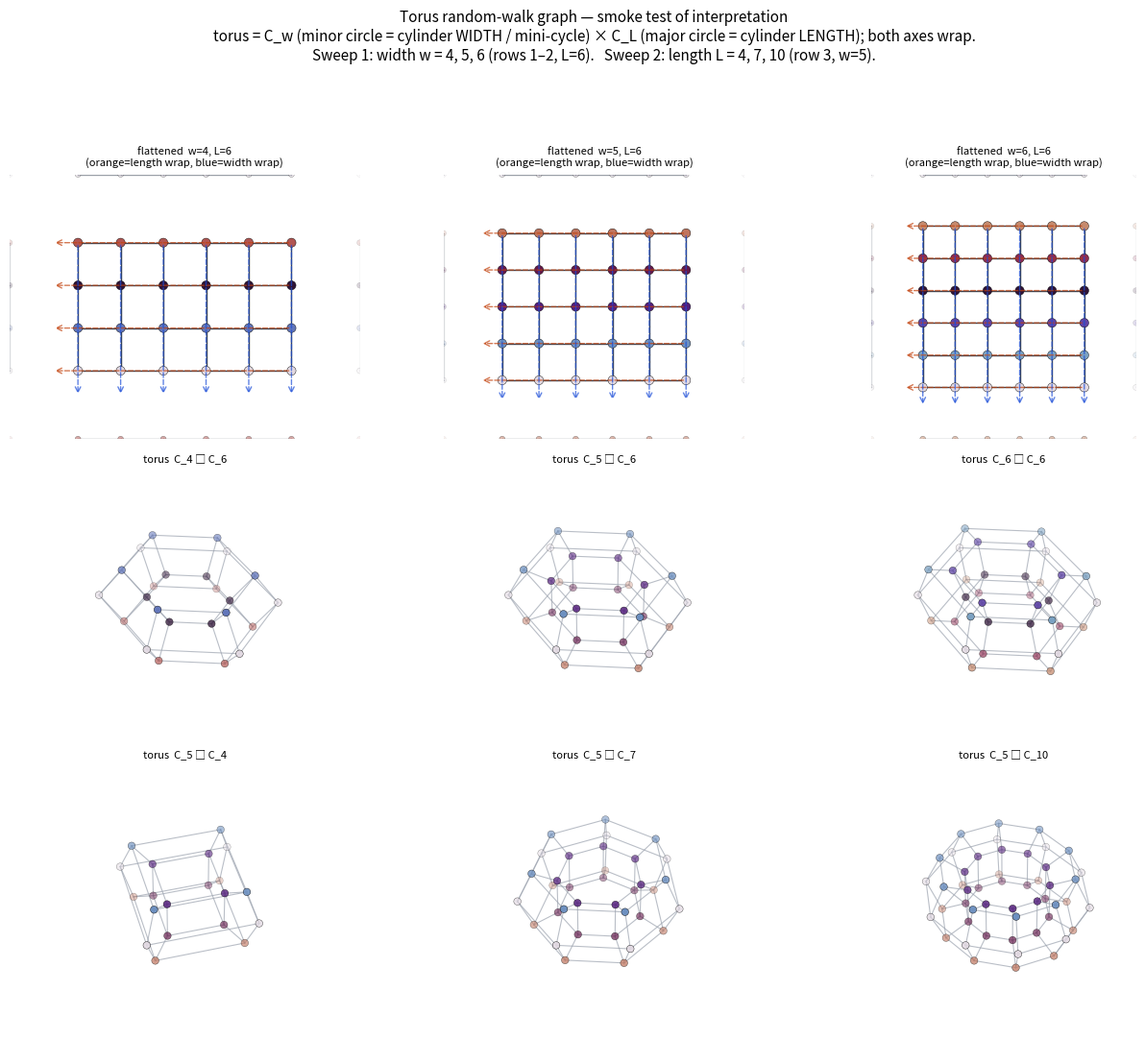

Python code for this plot:
"""Smoke test: my interpretation of a TORUS random-walk graph before running the model.
A torus = the Cartesian product of two cycles, C_w (minor circle = 'cylinder width' / mini-cycle) and
C_L (major circle = 'cylinder length'). Construction: square grid -> wrap the WIDTH (roll into a cylinder)
-> join the two ends of the cylinder (wrap the LENGTH) -> torus. Both axes are periodic. Node (i,j):
i = 0..L-1 around the major circle, j = 0..w-1 around the minor circle.

Row 1: the flattened w x L lattice drawn as a periodic tiling (faded copies show that both edges wrap).
Row 2: the actual 3D torus embedding, nodes coloured by minor-circle position j.
Row 3: fixed width w=5, varying length L (how big the torus is).

Env: OUTDIR
Out: <OUTDIR>/torus_smoke.pdf   (pure geometry, no model)
"""
import os
import numpy as np
import matplotlib.pyplot as plt
from mpl_toolkits.mplot3d import Axes3D  # noqa: F401

OUTDIR = os.environ.get("OUTDIR", "runs/axes/7_torus")
os.makedirs(OUTDIR, exist_ok=True)
HUE = plt.cm.twilight


def torus_edges(L, w):
    E = []
    for i in range(L):
        for j in range(w):
            E.append(((i, j), ((i + 1) % L, j)))       # along length (major)
            E.append(((i, j), (i, (j + 1) % w)))       # around width (minor)
    return E


def xyz(i, j, L, w, R=3.0, r=1.1):
    th = 2 * np.pi * i / L; ph = 2 * np.pi * j / w
    return ((R + r * np.cos(ph)) * np.cos(th), (R + r * np.cos(ph)) * np.sin(th), r * np.sin(ph))


def flat_periodic(ax, L, w):
    """flattened lattice with faded tiled copies (both axes wrap)."""
    for di, alpha in [(0, 1.0), (-1, 0.18), (1, 0.18)]:
        for dj, al2 in [(0, alpha), (-1, alpha * 0.5), (1, alpha * 0.5)]:
            a = min(alpha, al2) if (di or dj) else 1.0
            ox, oy = di * (L + 0.6), dj * (w + 0.6)
            for i in range(L):
                for j in range(w):
                    if i + 1 < L: ax.plot([i + ox, i + 1 + ox], [j + oy, j + oy], "-", color="#374151", lw=1, alpha=a, zorder=1)
                    if j + 1 < w: ax.plot([i + ox, i + ox], [j + oy, j + 1 + oy], "-", color="#374151", lw=1, alpha=a, zorder=1)
            ax.scatter([i + ox for i in range(L) for j in range(w)], [j + oy for i in range(L) for j in range(w)],
                       c=[HUE(j / w) for i in range(L) for j in range(w)], s=45 if a == 1 else 18, alpha=a, zorder=2, edgecolor="k", lw=0.3)
    # wrap arrows on the central tile
    for j in range(w):
        ax.annotate("", xy=(-0.6, j), xytext=(L - 1, j), arrowprops=dict(arrowstyle="->", color="#C2410C", lw=1, ls="--", alpha=0.7))
    for i in range(L):
        ax.annotate("", xy=(i, -0.6), xytext=(i, w - 1), arrowprops=dict(arrowstyle="->", color="#1D4ED8", lw=1, ls="--", alpha=0.7))
    ax.set_xlim(-1.6, L + 0.6); ax.set_ylim(-1.6, w + 0.6); ax.set_aspect("equal"); ax.axis("off")
    ax.set_title(f"flattened  w={w}, L={L}\n(orange=length wrap, blue=width wrap)", fontsize=8)


def torus3d(ax, L, w):
    for (a, b) in torus_edges(L, w):
        p, q = xyz(*a, L, w), xyz(*b, L, w)
        ax.plot([p[0], q[0]], [p[1], q[1]], [p[2], q[2]], "-", color="#9CA3AF", lw=0.8, alpha=0.7)
    P = np.array([xyz(i, j, L, w) for i in range(L) for j in range(w)])
    C = [HUE(j / w) for i in range(L) for j in range(w)]
    ax.scatter(P[:, 0], P[:, 1], P[:, 2], c=C, s=30, edgecolor="k", lw=0.3, depthshade=True)
    ax.set_box_aspect((1, 1, 0.45)); ax.set_axis_off(); ax.view_init(elev=45, azim=30)
    ax.set_title(f"torus  C_{w} □ C_{L}", fontsize=8)


fig = plt.figure(figsize=(13, 11))
widths = [4, 5, 6]; Lfix = 6
for c, w in enumerate(widths):
    flat_periodic(fig.add_subplot(3, 3, c + 1), Lfix, w)
for c, w in enumerate(widths):
    torus3d(fig.add_subplot(3, 3, 3 + c + 1, projection="3d"), Lfix, w)
for c, Lv in enumerate([4, 7, 10]):
    torus3d(fig.add_subplot(3, 3, 6 + c + 1, projection="3d"), Lv, 5)

fig.suptitle("Torus random-walk graph — smoke test of interpretation\n"
             "torus = C_w (minor circle = cylinder WIDTH / mini-cycle) × C_L (major circle = cylinder LENGTH); both axes wrap.\n"
             "Sweep 1: width w = 4, 5, 6 (rows 1–2, L=6).   Sweep 2: length L = 4, 7, 10 (row 3, w=5).", fontsize=11)
fig.tight_layout(rect=[0, 0, 1, 0.93])
out = f"{OUTDIR}/torus_smoke.pdf"
fig.savefig(out, dpi=150, bbox_inches="tight"); print("wrote", out)
